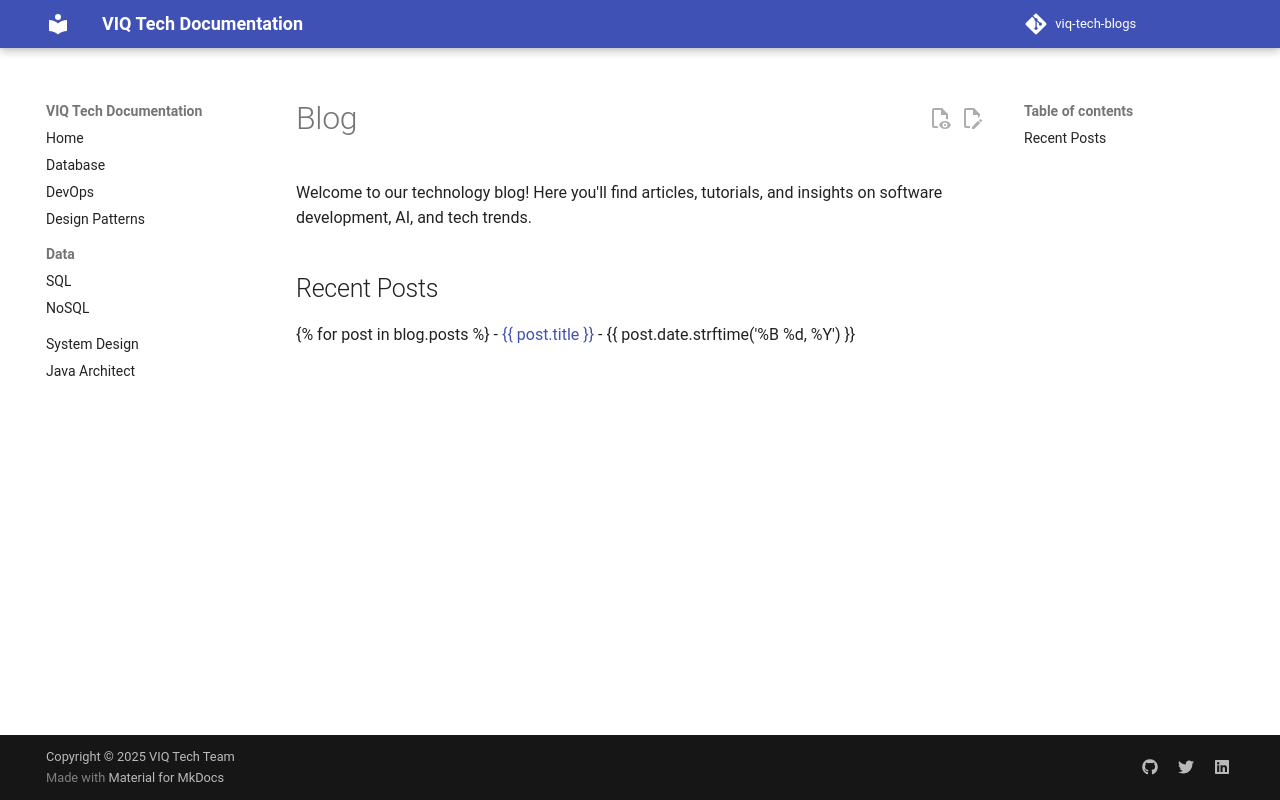

repository: iamviqar/viq-tech-blogs · page: blog/index.html · generator: mkdocs

# Blog

Welcome to our technology blog! Here you'll find articles, tutorials, and insights on software development, AI, and tech trends.

## Recent Posts

{% for post in blog.posts %}
- [{{ post.title }}]({{ post.url }}) - {{ post.date.strftime('%B %d, %Y') }}
{% endfor %}
